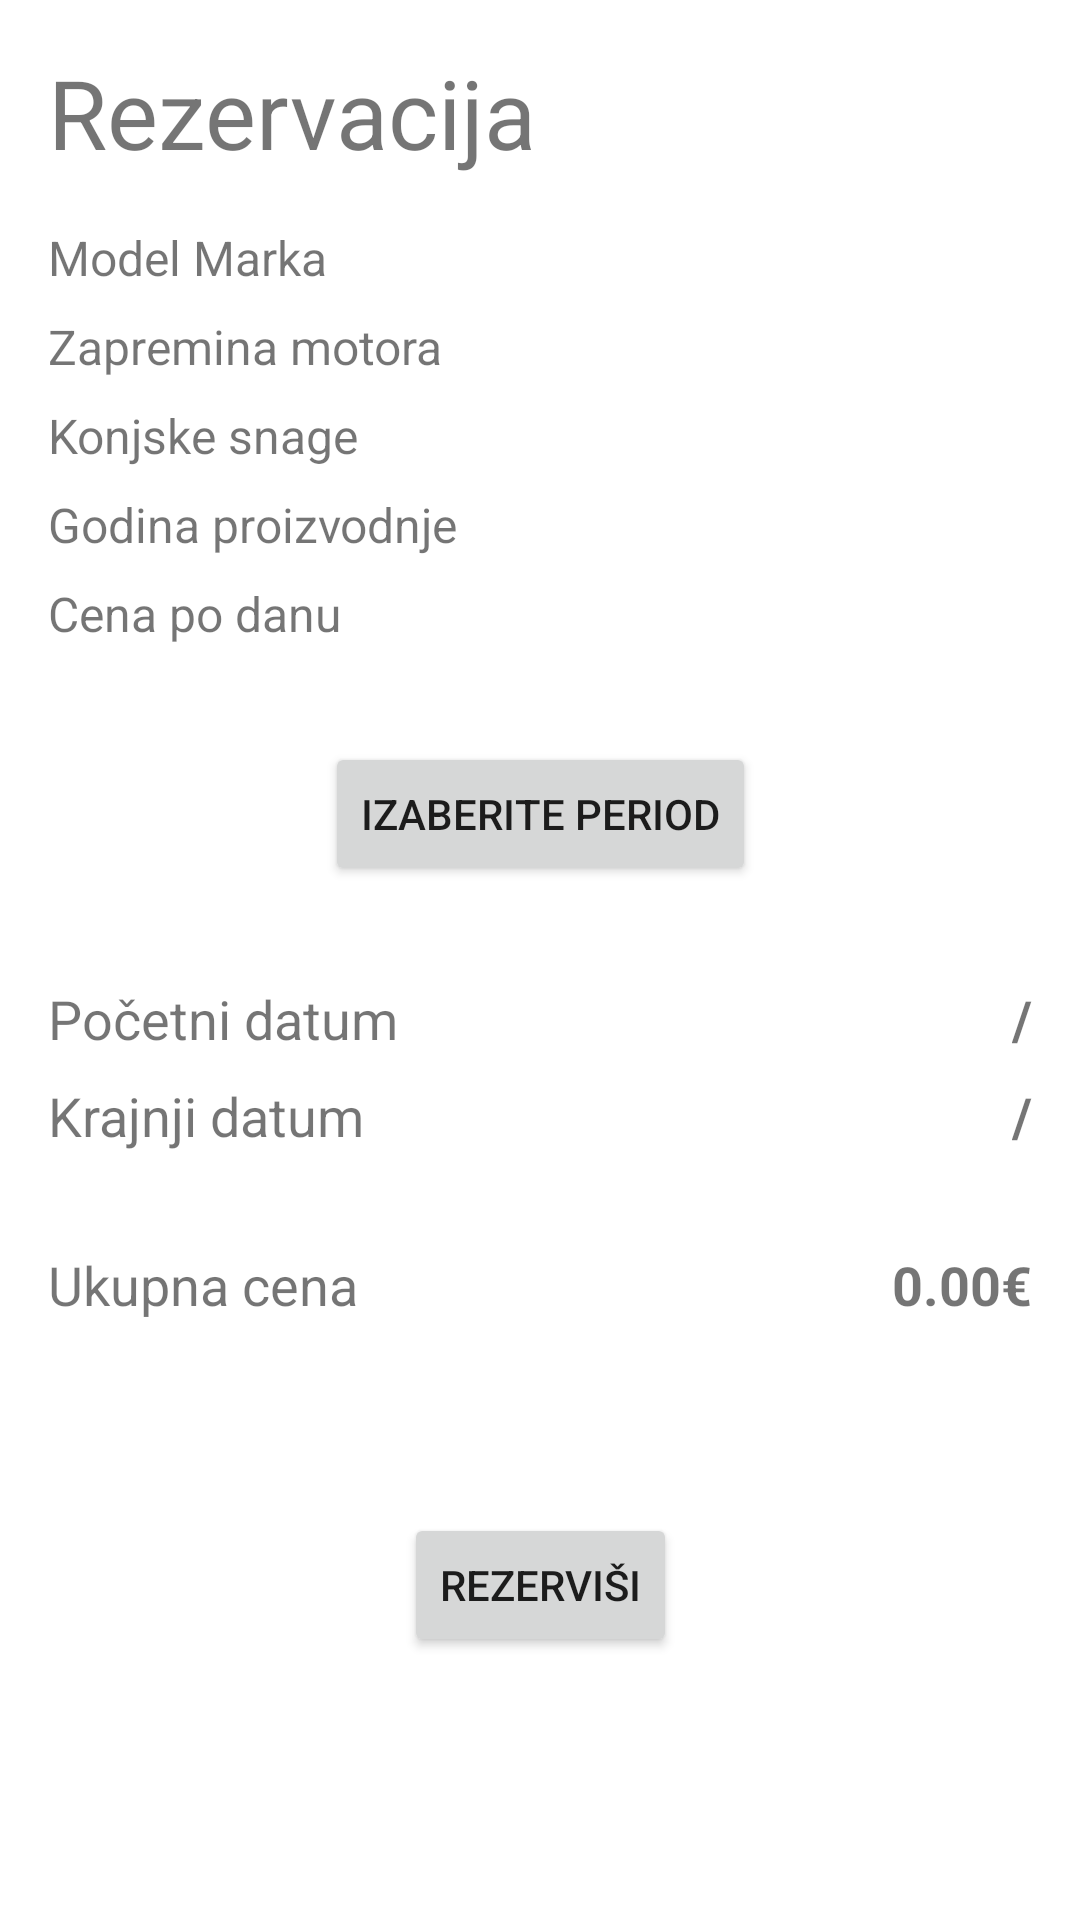

Produce the Android XML layout that renders to this screen, including the resource entries it uses.
<!-- AndroidManifest.xml: application theme Theme.Renteroclient -->
<!-- res/layout/activity_reservation.xml -->
<?xml version="1.0" encoding="utf-8"?>
<androidx.constraintlayout.widget.ConstraintLayout xmlns:android="http://schemas.android.com/apk/res/android"
    xmlns:app="http://schemas.android.com/apk/res-auto"
    xmlns:tools="http://schemas.android.com/tools"
    android:layout_width="match_parent"
    android:layout_height="match_parent"
    tools:context=".activities.ReservationActivity">

    <TextView
        android:id="@+id/textView3"
        android:layout_width="wrap_content"
        android:layout_height="wrap_content"
        android:layout_marginStart="16dp"
        android:layout_marginTop="16dp"
        android:text="Rezervacija"
        android:textSize="32sp"
        app:layout_constraintStart_toStartOf="parent"
        app:layout_constraintTop_toTopOf="parent" />

    <LinearLayout
        android:id="@+id/linearLayout9"
        android:layout_width="match_parent"
        android:layout_height="wrap_content"
        android:layout_marginTop="16dp"
        android:orientation="vertical"
        android:paddingHorizontal="16dp"
        app:layout_constraintEnd_toEndOf="parent"
        app:layout_constraintStart_toStartOf="parent"
        app:layout_constraintTop_toBottomOf="@+id/textView3">

        <TextView
            android:id="@+id/carBrandAndModel"
            android:layout_width="wrap_content"
            android:layout_height="wrap_content"
            android:layout_marginBottom="8dp"
            android:text="Model Marka"
            android:textSize="16sp" />

        <TextView
            android:id="@+id/carEngineSize"
            android:layout_width="wrap_content"
            android:layout_height="wrap_content"
            android:layout_marginBottom="8dp"
            android:text="Zapremina motora"
            android:textSize="16sp" />

        <TextView
            android:id="@+id/carHp"
            android:layout_width="wrap_content"
            android:layout_height="wrap_content"
            android:layout_marginBottom="8dp"
            android:text="Konjske snage"
            android:textSize="16sp" />

        <TextView
            android:id="@+id/carYear"
            android:layout_width="wrap_content"
            android:layout_height="wrap_content"
            android:layout_marginBottom="8dp"
            android:text="Godina proizvodnje"
            android:textSize="16sp" />

        <TextView
            android:id="@+id/carPrice"
            android:layout_width="wrap_content"
            android:layout_height="wrap_content"
            android:text="Cena po danu"
            android:textSize="16sp" />

    </LinearLayout>

    <Button
        android:id="@+id/datePickerBtn"
        android:layout_width="wrap_content"
        android:layout_height="wrap_content"
        android:layout_marginTop="32dp"
        android:text="Izaberite period"
        app:layout_constraintEnd_toEndOf="parent"
        app:layout_constraintStart_toStartOf="parent"
        app:layout_constraintTop_toBottomOf="@+id/linearLayout9" />

    <LinearLayout
        android:id="@+id/linearLayout10"
        android:layout_width="match_parent"
        android:layout_height="wrap_content"
        android:layout_marginTop="32dp"
        android:orientation="vertical"
        android:paddingHorizontal="16dp"
        app:layout_constraintEnd_toEndOf="parent"
        app:layout_constraintStart_toStartOf="parent"
        app:layout_constraintTop_toBottomOf="@+id/datePickerBtn">

        <RelativeLayout
            android:layout_width="match_parent"
            android:layout_height="wrap_content"
            android:layout_marginBottom="8dp">

            <TextView
                android:layout_width="wrap_content"
                android:layout_height="wrap_content"
                android:layout_alignParentLeft="true"
                android:text="Početni datum"
                android:textSize="18sp" />

            <TextView
                android:id="@+id/startDate"
                android:layout_width="wrap_content"
                android:layout_height="wrap_content"
                android:layout_alignParentRight="true"
                android:text="/"
                android:textSize="18sp"
                android:textStyle="bold" />

        </RelativeLayout>

        <RelativeLayout
            android:layout_width="match_parent"
            android:layout_height="wrap_content"
            android:layout_marginBottom="32dp">

            <TextView
                android:layout_width="wrap_content"
                android:layout_height="wrap_content"
                android:layout_alignParentLeft="true"
                android:text="Krajnji datum"
                android:textSize="18sp" />

            <TextView
                android:id="@+id/endDate"
                android:layout_width="wrap_content"
                android:layout_height="wrap_content"
                android:layout_alignParentRight="true"
                android:text="/"
                android:textSize="18sp"
                android:textStyle="bold" />

        </RelativeLayout>

        <RelativeLayout
            android:layout_width="match_parent"
            android:layout_height="wrap_content">

            <TextView
                android:layout_width="wrap_content"
                android:layout_height="wrap_content"
                android:layout_alignParentLeft="true"
                android:text="Ukupna cena"
                android:textSize="18sp" />

            <TextView
                android:id="@+id/totalPrice"
                android:layout_width="wrap_content"
                android:layout_height="wrap_content"
                android:layout_alignParentRight="true"
                android:text="0.00€"
                android:textSize="18sp"
                android:textStyle="bold" />

        </RelativeLayout>

    </LinearLayout>

    <Button
        android:id="@+id/createReservationBtn"
        android:layout_width="wrap_content"
        android:layout_height="wrap_content"
        android:layout_marginTop="64dp"
        android:text="Rezerviši"
        app:layout_constraintEnd_toEndOf="parent"
        app:layout_constraintStart_toStartOf="parent"
        app:layout_constraintTop_toBottomOf="@+id/linearLayout10" />

</androidx.constraintlayout.widget.ConstraintLayout>
<!-- resources referenced by this layout -->
<resources>
  <style name="Theme.Renteroclient" parent="Theme.MaterialComponents.DayNight.DarkActionBar">
          
          <item name="colorPrimary">@color/purple_500</item>
          <item name="colorPrimaryVariant">@color/purple_700</item>
          <item name="colorOnPrimary">@color/white</item>
          
          <item name="colorSecondary">@color/teal_200</item>
          <item name="colorSecondaryVariant">@color/teal_700</item>
          <item name="colorOnSecondary">@color/white</item>
          
          <item name="android:statusBarColor" tools:targetApi="l">?attr/colorPrimaryVariant</item>
          
      </style>
  <color name="purple_500">#FF6200EE</color>
  <color name="purple_700">#FF3700B3</color>
  <color name="white">#FFFFFFFF</color>
  <color name="teal_200">#FF03DAC5</color>
  <color name="teal_700">#FF018786</color>
</resources>
